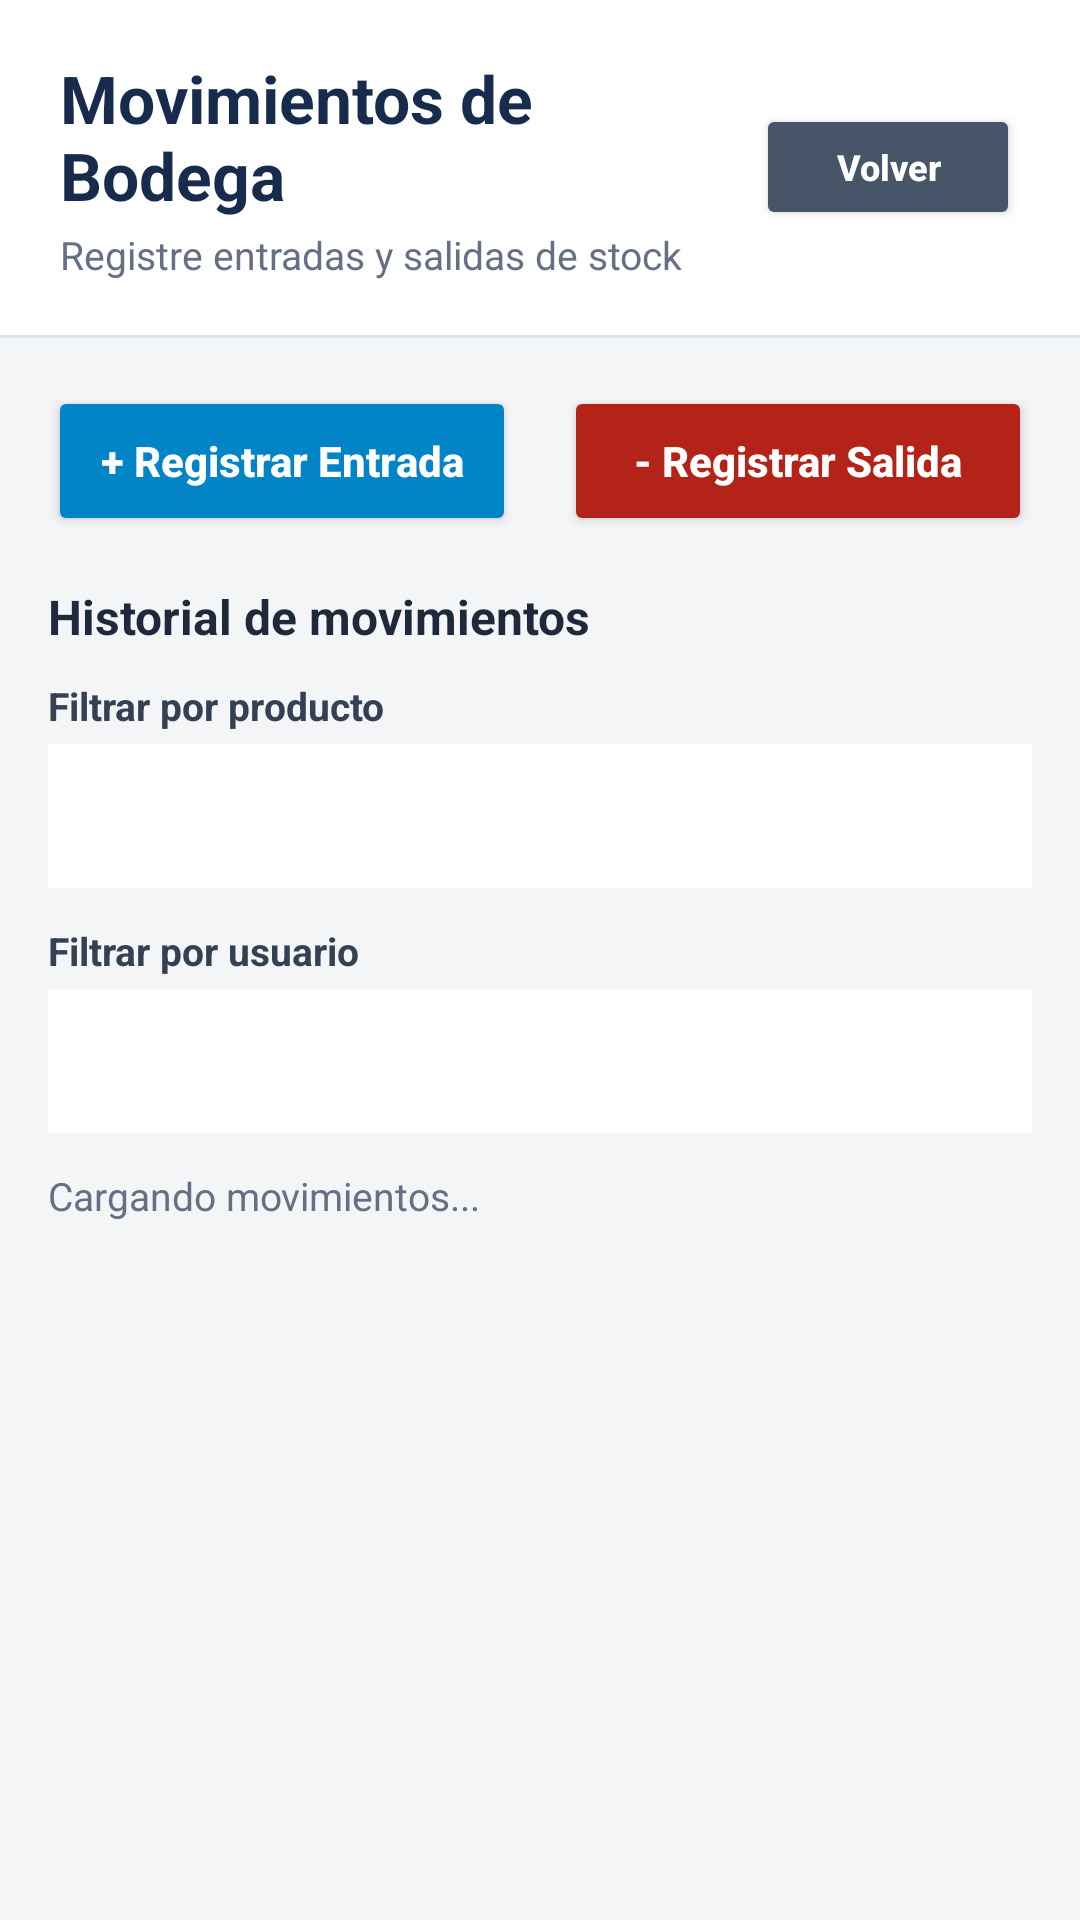

Android layout source for this screen:
<!-- AndroidManifest.xml: application theme Theme.SistemaDeBodega -->
<!-- res/layout/activity_movimientos.xml -->
<?xml version="1.0" encoding="utf-8"?>
<LinearLayout
    xmlns:android="http://schemas.android.com/apk/res/android"
    android:layout_width="match_parent"
    android:layout_height="match_parent"
    android:orientation="vertical"
    android:background="#F3F5F7">

    
    <LinearLayout
        android:layout_width="match_parent"
        android:layout_height="wrap_content"
        android:orientation="horizontal"
        android:gravity="center_vertical"
        android:background="#FFFFFF"
        android:paddingStart="20dp"
        android:paddingEnd="20dp"
        android:paddingTop="18dp"
        android:paddingBottom="18dp">

        <LinearLayout
            android:layout_width="0dp"
            android:layout_height="wrap_content"
            android:layout_weight="1"
            android:orientation="vertical">

            <TextView
                android:layout_width="match_parent"
                android:layout_height="wrap_content"
                android:text="Movimientos de Bodega"
                android:textColor="#172B4D"
                android:textSize="22sp"
                android:textStyle="bold" />

            <TextView
                android:layout_width="match_parent"
                android:layout_height="wrap_content"
                android:layout_marginTop="3dp"
                android:text="Registre entradas y salidas de stock"
                android:textColor="#667085"
                android:textSize="13sp" />

        </LinearLayout>

        <Button
            android:id="@+id/btnVolverDashboard"
            android:layout_width="wrap_content"
            android:layout_height="42dp"
            android:backgroundTint="#475569"
            android:text="Volver"
            android:textAllCaps="false"
            android:textColor="#FFFFFF"
            android:textSize="12sp"
            android:textStyle="bold" />

    </LinearLayout>

    <View
        android:layout_width="match_parent"
        android:layout_height="1dp"
        android:background="#DDE3EA" />

    
    <LinearLayout
        android:layout_width="match_parent"
        android:layout_height="match_parent"
        android:orientation="vertical"
        android:padding="16dp">

        
        <LinearLayout
            android:layout_width="match_parent"
            android:layout_height="wrap_content"
            android:orientation="horizontal"
            android:layout_marginBottom="16dp">

            <Button
                android:id="@+id/btnRegistrarEntradaMenu"
                android:layout_width="0dp"
                android:layout_height="50dp"
                android:layout_weight="1"
                android:layout_marginEnd="8dp"
                android:backgroundTint="#0284C7"
                android:text="+ Registrar Entrada"
                android:textAllCaps="false"
                android:textColor="#FFFFFF"
                android:textSize="14sp"
                android:textStyle="bold" />

            <Button
                android:id="@+id/btnRegistrarSalidaMenu"
                android:layout_width="0dp"
                android:layout_height="50dp"
                android:layout_weight="1"
                android:layout_marginStart="8dp"
                android:backgroundTint="#B42318"
                android:text="- Registrar Salida"
                android:textAllCaps="false"
                android:textColor="#FFFFFF"
                android:textSize="14sp"
                android:textStyle="bold" />

        </LinearLayout>

        
        <TextView
            android:layout_width="match_parent"
            android:layout_height="wrap_content"
            android:text="Historial de movimientos"
            android:textColor="#1E293B"
            android:textSize="16sp"
            android:textStyle="bold"
            android:layout_marginBottom="10dp" />

        
        <TextView
            android:layout_width="match_parent"
            android:layout_height="wrap_content"
            android:text="Filtrar por producto"
            android:textColor="#344054"
            android:textSize="13sp"
            android:textStyle="bold" />

        <Spinner
            android:id="@+id/spFiltroProductoMovimiento"
            android:layout_width="match_parent"
            android:layout_height="48dp"
            android:layout_marginTop="4dp"
            android:background="#FFFFFF"
            android:paddingStart="12dp"
            android:paddingEnd="12dp" />

        
        <TextView
            android:layout_width="match_parent"
            android:layout_height="wrap_content"
            android:layout_marginTop="12dp"
            android:text="Filtrar por usuario"
            android:textColor="#344054"
            android:textSize="13sp"
            android:textStyle="bold" />

        <Spinner
            android:id="@+id/spFiltroUsuarioMovimiento"
            android:layout_width="match_parent"
            android:layout_height="48dp"
            android:layout_marginTop="4dp"
            android:background="#FFFFFF"
            android:paddingStart="12dp"
            android:paddingEnd="12dp" />

        
        <TextView
            android:id="@+id/tvCantidadMovimientos"
            android:layout_width="match_parent"
            android:layout_height="wrap_content"
            android:layout_marginTop="12dp"
            android:layout_marginBottom="10dp"
            android:text="Cargando movimientos..."
            android:textColor="#667085"
            android:textSize="13sp" />

        
        <androidx.recyclerview.widget.RecyclerView
            android:id="@+id/recyclerMovimientos"
            android:layout_width="match_parent"
            android:layout_height="0dp"
            android:layout_weight="1"
            android:scrollbars="vertical" />

    </LinearLayout>

</LinearLayout>
<!-- resources referenced by this layout -->
<resources>
  <style name="Theme.SistemaDeBodega" parent="Base.Theme.SistemaDeBodega" />
  <style name="Base.Theme.SistemaDeBodega" parent="Theme.Material3.DayNight.NoActionBar">
  
          
          <item name="materialButtonStyle">@style/BotonCuadrado</item>
  
      </style>
  <style name="BotonCuadrado" parent="Widget.Material3.Button">
  
          <item name="cornerRadius">0dp</item>
  
      </style>
</resources>
